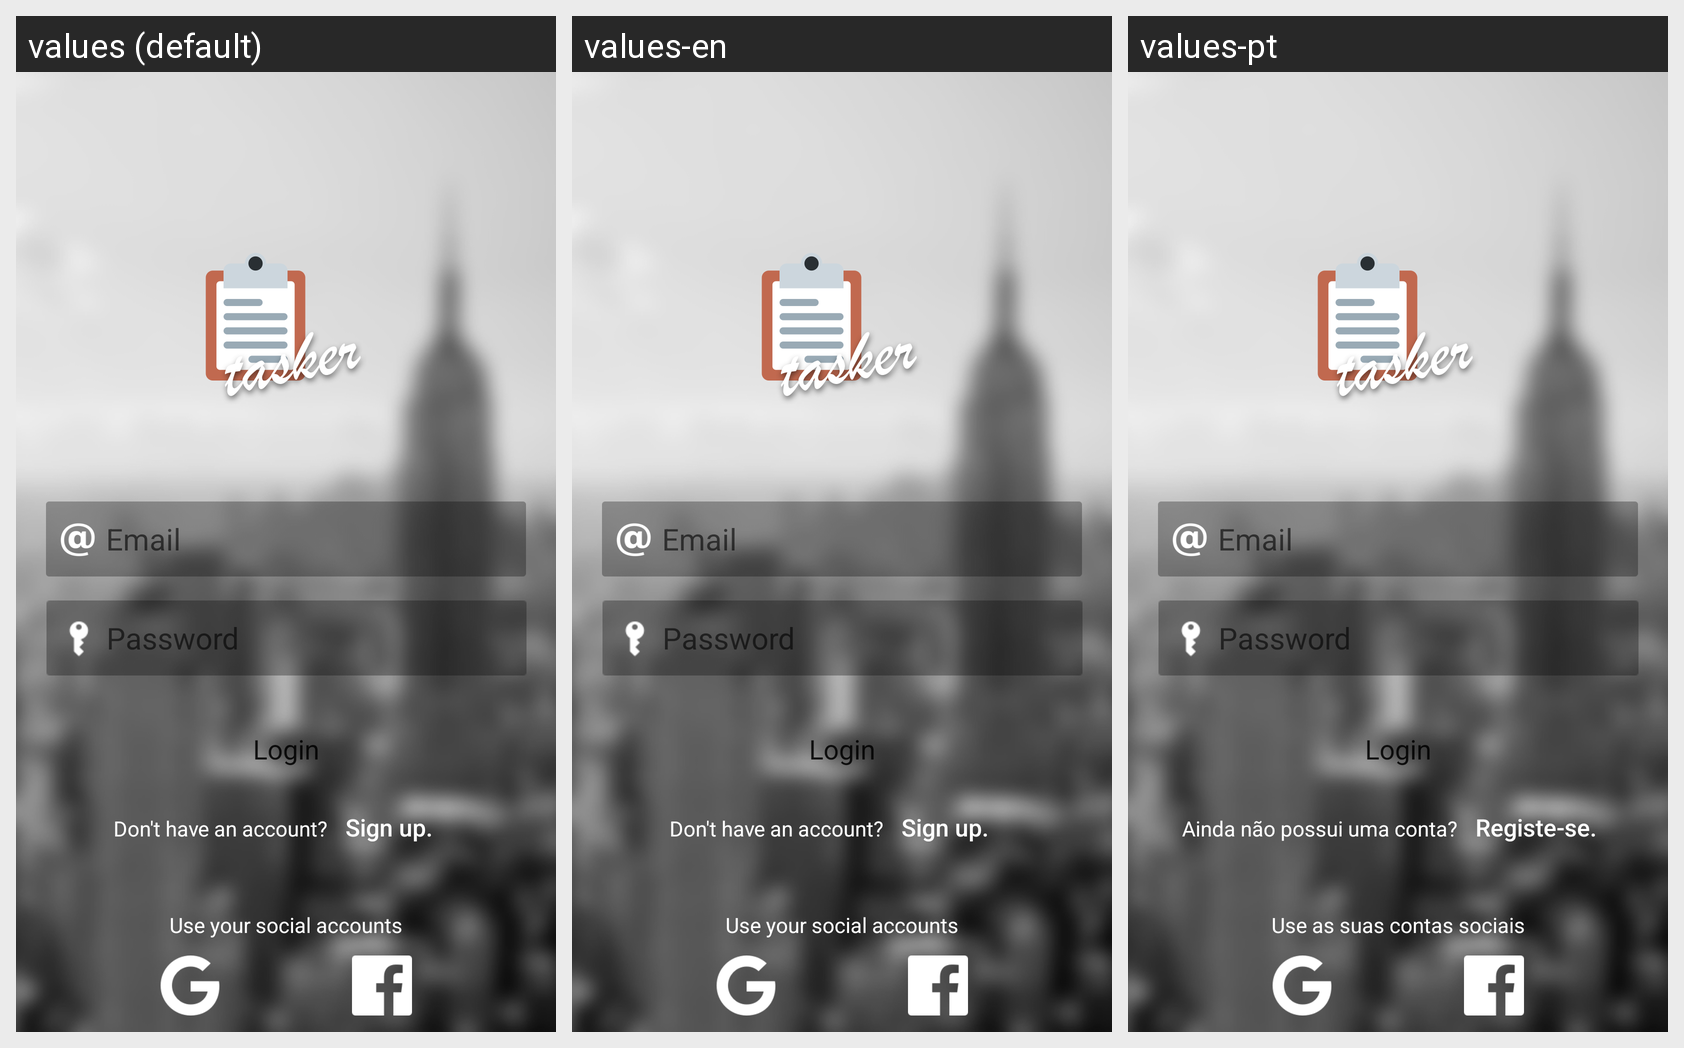

Here is an Android app screen in its default locale and in the app's own translations. Write out the translated-string differences for the strings that appear on this screen.
Android screen res/layout/activity_login.xml rendered under 3 locales, left to right: values (default), values-en, values-pt. Device: Nexus 5 (rendered at 1080×1920; each locale shown at half size, 540×960, under a caption strip naming it); theme AppTheme.ActionBar.Transparent.
Strings drawn on this screen, with the default value and each locale's value (text and hints the layout hard-codes, and strings that could not be matched under every locale, appear in the picture but are not listed):

use_social
  values: Use your social accounts
  values-en: Use your social accounts
  values-pt: Use as suas contas sociais

email
  values: Email
  values-en: Email
  values-pt: Email  [not translated; the default value is used]

password
  values: Password
  values-en: Password
  values-pt: Password  [not translated; the default value is used]

login
  values: Login
  values-en: Login
  values-pt: Login

dontHaveAccount
  values: Don't have an account?
  values-en: Don't have an account?
  values-pt: Ainda não possui uma conta?

signUp
  values: Sign up.
  values-en: Sign up.
  values-pt: Registe-se.
